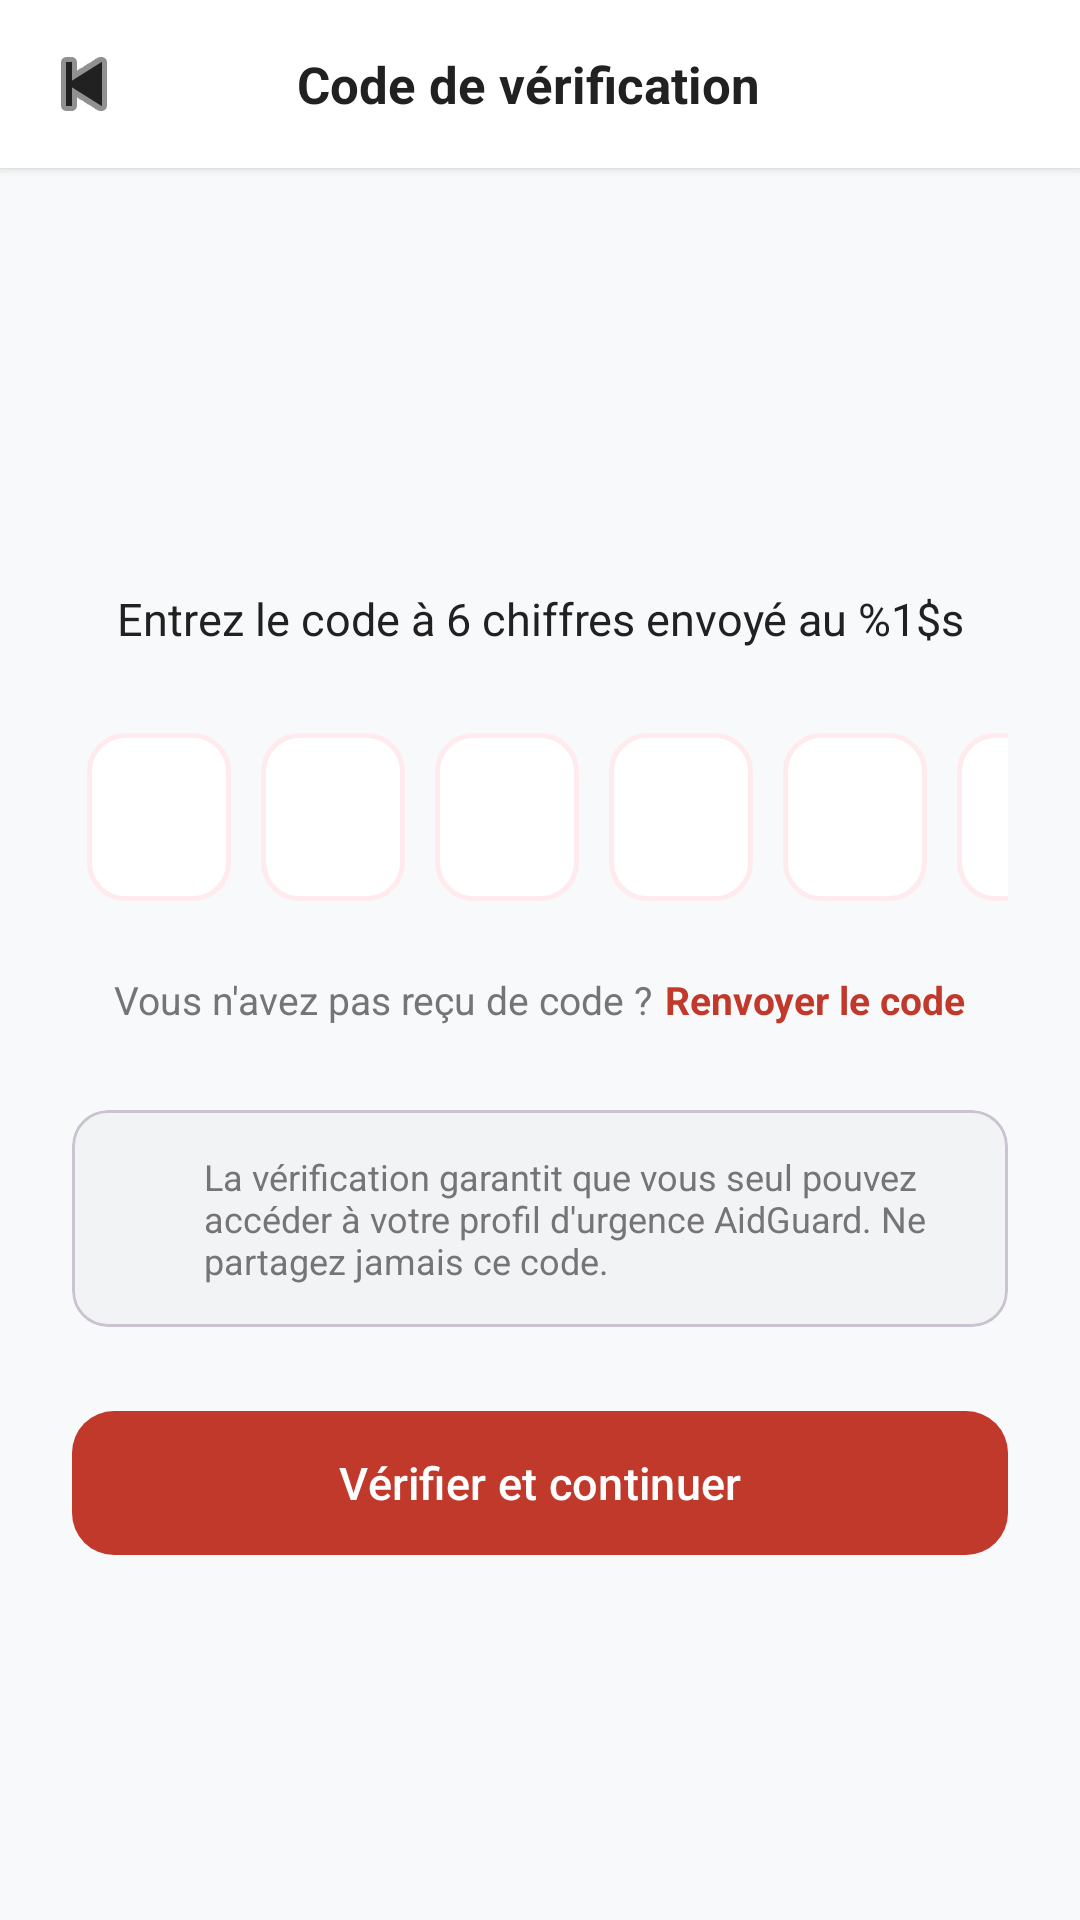

Android layout source for this screen:
<!-- AndroidManifest.xml: application theme Theme.EmergencyApp -->
<!-- res/layout/activity_otp.xml -->
<?xml version="1.0" encoding="utf-8"?>
<RelativeLayout xmlns:android="http://schemas.android.com/apk/res/android"
    xmlns:app="http://schemas.android.com/apk/res-auto"
    android:layout_width="match_parent"
    android:layout_height="match_parent"
    android:background="@color/background">

    
    <LinearLayout
        android:id="@+id/appBar"
        android:layout_width="match_parent"
        android:layout_height="56dp"
        android:background="@color/white"
        android:elevation="2dp"
        android:gravity="center_vertical"
        android:orientation="horizontal"
        android:paddingStart="8dp"
        android:paddingEnd="16dp">

        <ImageButton
            android:id="@+id/btnRetour"
            android:layout_width="40dp"
            android:layout_height="40dp"
            android:background="?attr/selectableItemBackgroundBorderless"
            android:contentDescription="@string/retour"
            android:src="@android:drawable/ic_media_previous"
            app:tint="@color/text_primary" />

        <TextView
            android:layout_width="0dp"
            android:layout_height="wrap_content"
            android:layout_weight="1"
            android:gravity="center"
            android:layout_marginEnd="40dp"
            android:text="@string/verification_code"
            android:textColor="@color/text_primary"
            android:textSize="17sp"
            android:textStyle="bold" />
    </LinearLayout>

    <ScrollView
        android:layout_width="match_parent"
        android:layout_height="match_parent"
        android:layout_below="@id/appBar"
        android:fillViewport="true">

        <LinearLayout
            android:layout_width="match_parent"
            android:layout_height="wrap_content"
            android:orientation="vertical"
            android:padding="24dp">

            <FrameLayout
                android:layout_width="72dp"
                android:layout_height="72dp"
                android:layout_gravity="center_horizontal"
                android:layout_marginTop="24dp"
                android:background="@drawable/bg_circle_red_light">

                <ImageView
                    android:layout_width="34dp"
                    android:layout_height="34dp"
                    android:layout_gravity="center"
                    android:src="@drawable/ic_shield"
                    app:tint="@color/primary" />
            </FrameLayout>

            <TextView
                android:id="@+id/tvSubtitle"
                android:layout_width="match_parent"
                android:layout_height="wrap_content"
                android:layout_marginTop="20dp"
                android:gravity="center"
                android:text="@string/enter_code"
                android:textColor="@color/text_primary"
                android:textSize="15sp" />

            
            <LinearLayout
                android:layout_width="wrap_content"
                android:layout_height="wrap_content"
                android:layout_gravity="center_horizontal"
                android:layout_marginTop="28dp"
                android:orientation="horizontal">

                <EditText
                    android:id="@+id/otp1"
                    style="@style/OtpBox" />

                <EditText
                    android:id="@+id/otp2"
                    style="@style/OtpBox" />

                <EditText
                    android:id="@+id/otp3"
                    style="@style/OtpBox" />

                <EditText
                    android:id="@+id/otp4"
                    style="@style/OtpBox" />

                <EditText
                    android:id="@+id/otp5"
                    style="@style/OtpBox" />

                <EditText
                    android:id="@+id/otp6"
                    style="@style/OtpBox" />
            </LinearLayout>

            <LinearLayout
                android:layout_width="wrap_content"
                android:layout_height="wrap_content"
                android:layout_gravity="center_horizontal"
                android:layout_marginTop="24dp"
                android:orientation="horizontal">

                <TextView
                    android:layout_width="wrap_content"
                    android:layout_height="wrap_content"
                    android:text="@string/didnt_receive"
                    android:textColor="@color/text_secondary"
                    android:textSize="13sp" />

                <TextView
                    android:id="@+id/btnResend"
                    android:layout_width="wrap_content"
                    android:layout_height="wrap_content"
                    android:layout_marginStart="4dp"
                    android:text="@string/resend_code"
                    android:textColor="@color/primary"
                    android:textSize="13sp"
                    android:textStyle="bold" />
            </LinearLayout>

            <com.google.android.material.card.MaterialCardView
                android:layout_width="match_parent"
                android:layout_height="wrap_content"
                android:layout_marginTop="28dp"
                app:cardBackgroundColor="#F2F3F5"
                app:cardCornerRadius="12dp"
                app:cardElevation="0dp">

                <LinearLayout
                    android:layout_width="match_parent"
                    android:layout_height="wrap_content"
                    android:orientation="horizontal"
                    android:padding="14dp">

                    <ImageView
                        android:layout_width="20dp"
                        android:layout_height="20dp"
                        android:src="@drawable/ic_shield"
                        app:tint="@color/text_secondary" />

                    <TextView
                        android:layout_width="match_parent"
                        android:layout_height="wrap_content"
                        android:layout_marginStart="10dp"
                        android:text="@string/otp_note"
                        android:textColor="@color/text_secondary"
                        android:textSize="12sp" />
                </LinearLayout>
            </com.google.android.material.card.MaterialCardView>

            <com.google.android.material.button.MaterialButton
                android:id="@+id/btnVerify"
                android:layout_width="match_parent"
                android:layout_height="56dp"
                android:layout_marginTop="24dp"
                android:text="@string/verify_continue"
                android:textColor="@color/white"
                android:textSize="15sp"
                app:backgroundTint="@color/primary"
                app:cornerRadius="14dp" />

        </LinearLayout>
    </ScrollView>

</RelativeLayout>
<!-- resources referenced by this layout -->
<resources>
  <color name="background">#F8F9FA</color>
  <color name="primary">#C0392B</color>
  <color name="text_primary">#212121</color>
  <color name="text_secondary">#757575</color>
  <color name="white">#FFFFFF</color>
  <string name="didnt_receive">Vous n\'avez pas reçu de code ?</string>
  <string name="enter_code">Entrez le code à 6 chiffres envoyé au %1$s</string>
  <string name="otp_note">La vérification garantit que vous seul pouvez accéder à votre profil d\'urgence AidGuard. Ne partagez jamais ce code.</string>
  <string name="resend_code">Renvoyer le code</string>
  <string name="retour">Retour</string>
  <string name="verification_code">Code de vérification</string>
  <string name="verify_continue">Vérifier et continuer</string>
  <style name="OtpBox">
          <item name="android:layout_width">48dp</item>
          <item name="android:layout_height">56dp</item>
          <item name="android:layout_marginStart">5dp</item>
          <item name="android:layout_marginEnd">5dp</item>
          <item name="android:background">@drawable/bg_otp_box</item>
          <item name="android:gravity">center</item>
          <item name="android:inputType">number</item>
          <item name="android:maxLength">1</item>
          <item name="android:textColor">@color/text_primary</item>
          <item name="android:textSize">22sp</item>
          <item name="android:textStyle">bold</item>
      </style>
  <style name="Theme.EmergencyApp" parent="Theme.Material3.DayNight.NoActionBar">
          <item name="colorPrimary">@color/primary</item>
          <item name="colorPrimaryDark">@color/primary_dark</item>
          <item name="colorAccent">@color/accent</item>
          <item name="android:statusBarColor">@color/status_bar_bg</item>
          <item name="android:windowBackground">@color/background</item>
      </style>
  <!-- drawable bg_otp_box (drawable) -->
  <?xml version="1.0" encoding="utf-8"?>
  <shape xmlns:android="http://schemas.android.com/apk/res/android"
      android:shape="rectangle">
      <solid android:color="@color/white" />
      <stroke android:width="1.5dp" android:color="@color/primary_light" />
      <corners android:radius="12dp" />
  </shape>
  <color name="primary_dark">#922B21</color>
  <color name="accent">#E74C3C</color>
  <color name="status_bar_bg">#7B1C1C</color>
  <color name="primary_light">#FFEBEE</color>
</resources>
